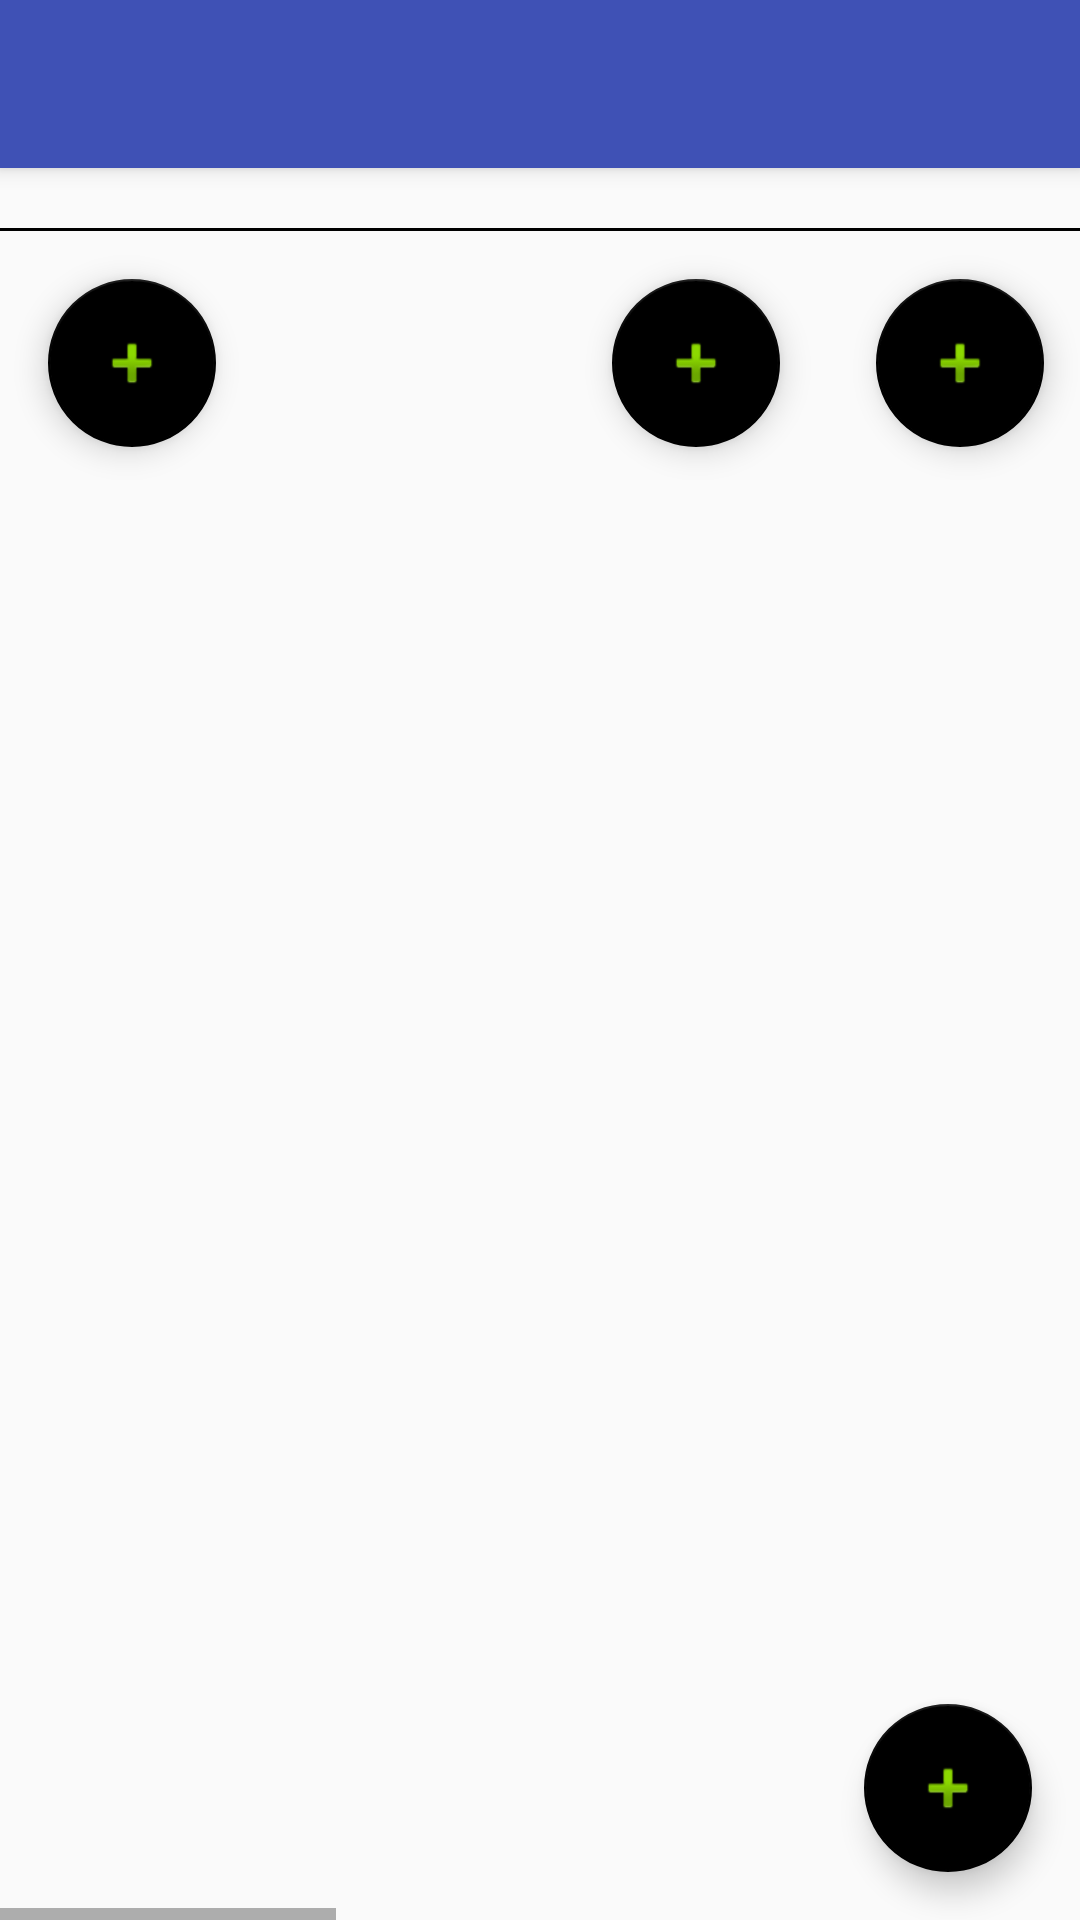

Reconstruct the res/layout file that produces this screen, plus the resources it refers to.
<!-- AndroidManifest.xml: application theme AppTheme -->
<!-- res/layout/activity_gesture_dec.xml -->
<?xml version="1.0" encoding="utf-8"?>
<android.support.design.widget.CoordinatorLayout xmlns:android="http://schemas.android.com/apk/res/android"
    xmlns:app="http://schemas.android.com/apk/res-auto"
    xmlns:tools="http://schemas.android.com/tools"
    android:layout_width="match_parent"
    android:layout_height="match_parent"
    android:fitsSystemWindows="true"
    tools:context=".GestureDecActivity">

    <android.support.design.widget.AppBarLayout
        android:layout_width="match_parent"
        android:layout_height="wrap_content"
        android:theme="@style/AppTheme.AppBarOverlay">

        <android.support.v7.widget.Toolbar
            android:id="@+id/toolbar"
            android:layout_width="match_parent"
            android:layout_height="?attr/actionBarSize"
            android:background="?attr/colorPrimary"
            app:popupTheme="@style/AppTheme.PopupOverlay" />

    </android.support.design.widget.AppBarLayout>

    <include layout="@layout/content_gesture_dec" />

    <android.support.design.widget.FloatingActionButton
        android:id="@+id/add"
        android:layout_width="wrap_content"
        android:layout_height="wrap_content"
        android:layout_gravity="bottom|end"
        android:layout_margin="@dimen/fab_margin"
        android:src="@android:drawable/ic_input_add"
        app:backgroundTint="@android:color/black"
        />
</android.support.design.widget.CoordinatorLayout>
<!-- res/layout/content_gesture_dec.xml (included above) -->
<?xml version="1.0" encoding="utf-8"?>
<LinearLayout xmlns:android="http://schemas.android.com/apk/res/android"
    xmlns:app="http://schemas.android.com/apk/res-auto"
    xmlns:tools="http://schemas.android.com/tools"
    android:layout_width="match_parent"
    android:layout_height="match_parent"
    app:layout_behavior="@string/appbar_scrolling_view_behavior"
    tools:context=".GestureDecActivity"
    android:orientation="vertical"
    >
    <LinearLayout
        android:layout_width="match_parent"
        android:layout_height="wrap_content"
        android:orientation="vertical">
        <TextView
            android:layout_width="match_parent"
            android:layout_height="20dp"
            android:textSize="18sp"
            android:gravity="center_horizontal"
            android:id="@+id/current_month" />
        <LinearLayout
            android:layout_width="fill_parent"
            android:layout_height="1dp"
            android:background="@android:color/black">
        </LinearLayout>
    </LinearLayout>


    <HorizontalScrollView
            android:id="@+id/hsv_main"
            android:layout_width="match_parent"
            android:layout_height="match_parent">

            <LinearLayout
                android:id="@+id/ll_main"
                android:layout_width="wrap_content"
                android:layout_height="wrap_content"
                android:orientation="horizontal">



                <include
                    android:id="@+id/list1"
                    layout="@layout/activity_main_list" />

                <include
                    android:id="@+id/list2"
                    layout="@layout/activity_main_list"
                    android:layout_width="fill_parent"
                    android:layout_height="fill_parent"
                    android:layout_marginLeft="100dp" />

                <include
                    android:id="@+id/list3"
                    layout="@layout/activity_main_list" />

                <include
                    android:id="@+id/list4"
                    layout="@layout/activity_main_list" />

                <include
                    android:id="@+id/list5"
                    layout="@layout/activity_main_list" />

                <include
                    android:id="@+id/list6"
                    layout="@layout/activity_main_list" />

                <include
                    android:id="@+id/list7"
                    layout="@layout/activity_main_list" />

                <include
                    android:id="@+id/list8"
                    layout="@layout/activity_main_list" />

                <include
                    android:id="@+id/list9"
                    layout="@layout/activity_main_list" />

                <include
                    android:id="@+id/list10"
                    layout="@layout/activity_main_list" />

                <include
                    android:id="@+id/list11"
                    layout="@layout/activity_main_list" />

                <include
                    android:id="@+id/list12"
                    layout="@layout/activity_main_list" />


            </LinearLayout>

        </HorizontalScrollView>
</LinearLayout>
<!-- res/layout/activity_main_list.xml (included above) -->
<?xml version="1.0" encoding="utf-8"?>
<android.support.design.widget.CoordinatorLayout xmlns:android="http://schemas.android.com/apk/res/android"
    xmlns:tools="http://schemas.android.com/tools"
    android:layout_width="match_parent"
    android:layout_height="match_parent"
    xmlns:app="http://schemas.android.com/apk/res-auto"
    tools:context="org.example.y_ogawara.tancolle.MainListActivity">

    <ListView
        android:layout_width="wrap_content"
        android:layout_height="wrap_content"
        android:id="@+id/listView1" />


    <android.support.design.widget.FloatingActionButton
        android:id="@+id/add"
        android:layout_width="wrap_content"
        android:layout_height="wrap_content"
        android:layout_gravity="bottom|end"
        android:layout_margin="@dimen/fab_margin"
        android:src="@android:drawable/ic_input_add"
        app:backgroundTint="@android:color/black"
        />

    </android.support.design.widget.CoordinatorLayout>
<!-- resources referenced by this layout -->
<resources>
  <dimen name="fab_margin">16dp</dimen>
  <style name="AppTheme.AppBarOverlay" parent="ThemeOverlay.AppCompat.Dark.ActionBar" />
  <style name="AppTheme.PopupOverlay" parent="ThemeOverlay.AppCompat.Light" />
  <style name="AppTheme" parent="Theme.AppCompat.Light.NoActionBar">
          
          <item name="colorPrimary">@color/colorPrimary</item>
          <item name="colorPrimaryDark">@color/colorPrimaryDark</item>
          <item name="colorAccent">@color/colorAccent</item>
      </style>
  <color name="colorPrimary">#3F51B5</color>
  <color name="colorPrimaryDark">#303F9F</color>
  <color name="colorAccent">#FF4081</color>
</resources>
